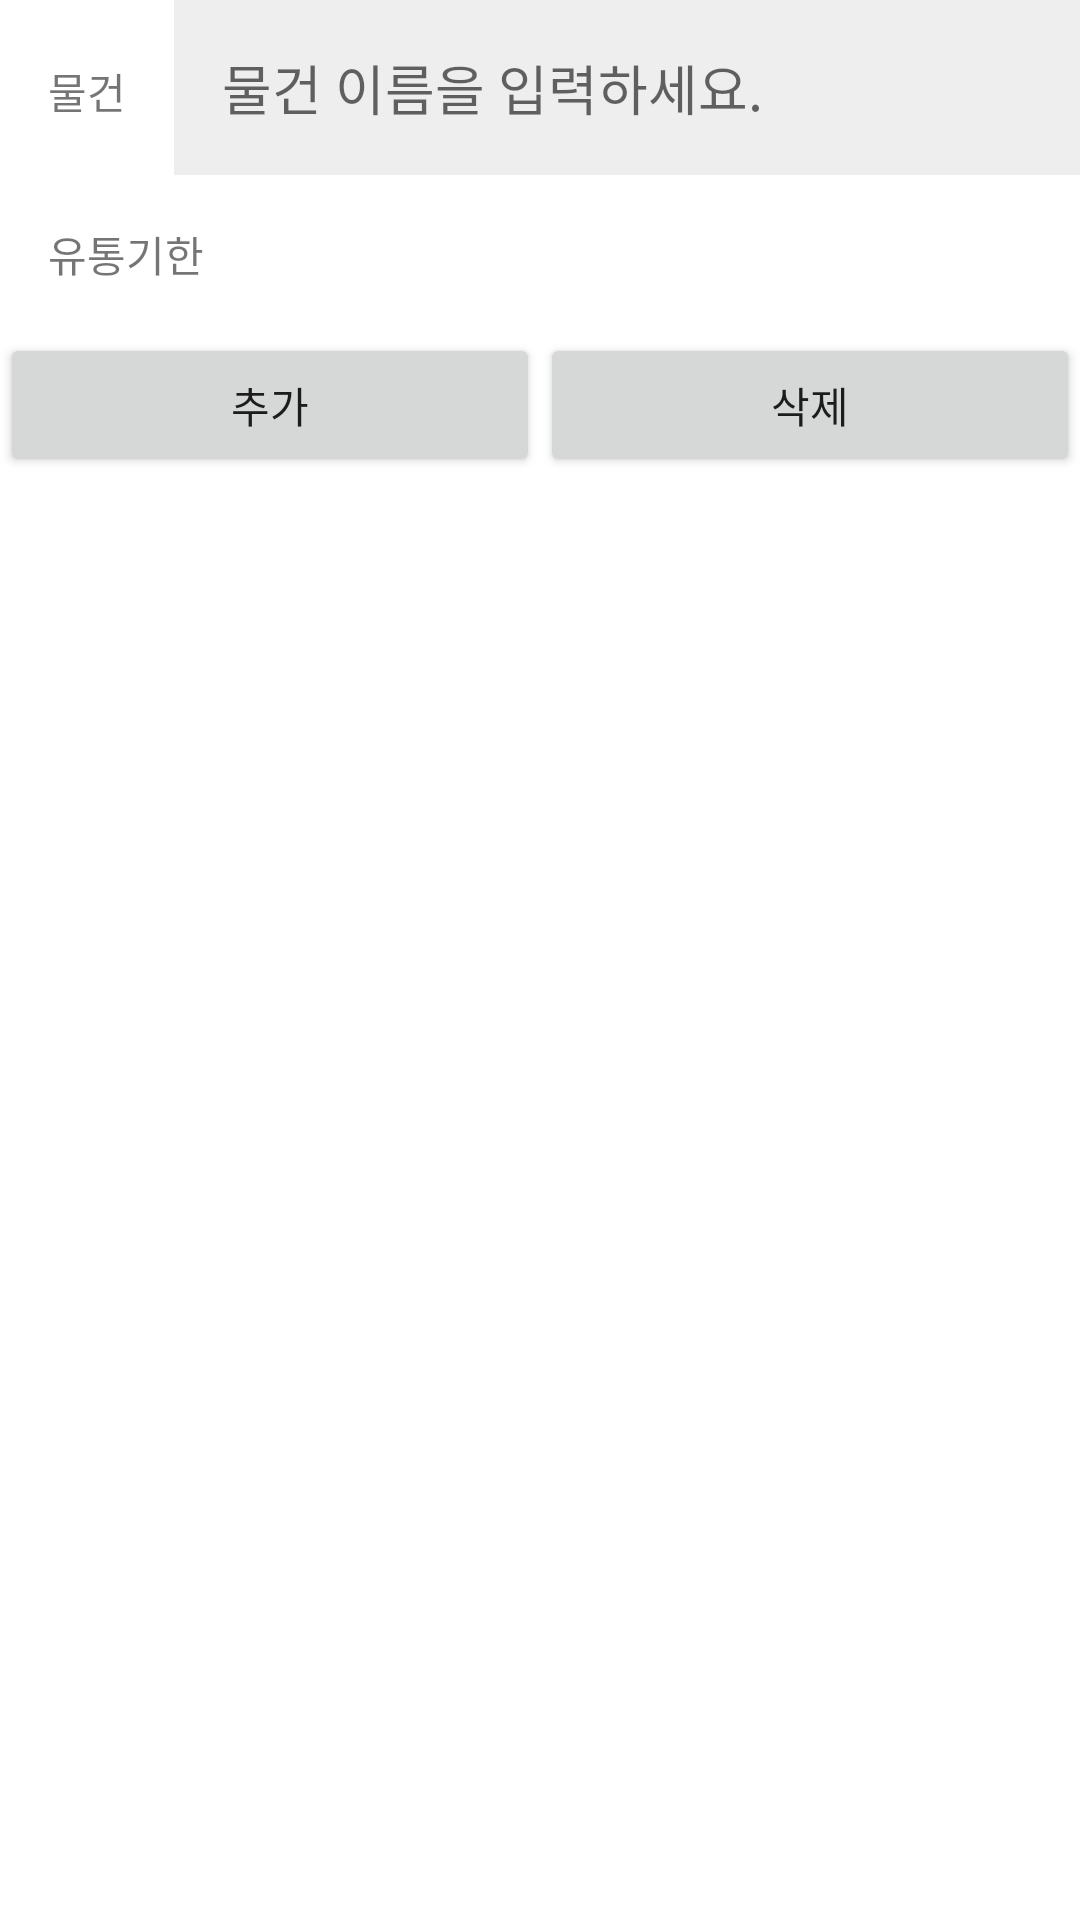

Layout XML and referenced resources for this Android screen:
<!-- AndroidManifest.xml: application theme Theme.Apptest3 -->
<!-- res/layout/fragment_home.xml -->
<?xml version="1.0" encoding="utf-8"?>
<LinearLayout xmlns:android="http://schemas.android.com/apk/res/android"
    xmlns:tools="http://schemas.android.com/tools"
    android:layout_width="match_parent"
    android:layout_height="match_parent"
    android:orientation="vertical"
    tools:context=".MainActivity">

    <LinearLayout
        android:layout_width="match_parent"
        android:layout_height="wrap_content"
        android:orientation="horizontal">

        <TextView
            android:layout_width="wrap_content"
            android:layout_height="wrap_content"
            android:padding="16dp"
            android:text="물건" />

        <EditText
            android:id="@+id/object_name"
            android:layout_width="match_parent"
            android:layout_height="wrap_content"
            android:layout_weight="1"
            android:background="#eeeeee"
            android:hint="물건 이름을 입력하세요."
            android:padding="16dp" />
    </LinearLayout>

    <LinearLayout
        android:layout_width="match_parent"
        android:layout_height="wrap_content"
        android:orientation="horizontal">

        <TextView
            android:layout_width="wrap_content"
            android:layout_height="wrap_content"
            android:padding="16dp"
            android:text="유통기한" />

        <TextView
            android:id="@+id/dateText"
            android:layout_width="260dp"
            android:layout_height="match_parent"
            android:gravity="center"
            android:textAlignment="center"
            android:textSize="22dp" />

        <ImageView
            android:id="@+id/dateBtn"
            android:layout_width="60dp"
            android:layout_height="match_parent"
            android:clickable="true"
            android:contentDescription="calender"
            android:src="@drawable/icon_date" />
    </LinearLayout>


    <LinearLayout
        android:layout_width="match_parent"
        android:layout_height="wrap_content"
        android:orientation="horizontal">

        <Button
            android:id="@+id/btnAdd"
            android:layout_width="wrap_content"
            android:layout_height="wrap_content"
            android:layout_weight="1"
            android:text="추가"
            android:onClick="mOnClick"/>
        <Button
            android:id="@+id/btnDel"
            android:layout_width="wrap_content"
            android:layout_height="wrap_content"
            android:layout_weight="1"
            android:text="삭제"
            android:onClick="mOnClick"/>

    </LinearLayout>


    <ListView
        android:id="@+id/listview"
        android:layout_width="match_parent"
        android:layout_height="wrap_content"></ListView>

</LinearLayout>
<!-- resources referenced by this layout -->
<resources>
  <style name="Theme.Apptest3" parent="Theme.MaterialComponents.DayNight.DarkActionBar">
          
          <item name="colorPrimary">@color/purple_500</item>
          <item name="colorPrimaryVariant">@color/purple_700</item>
          <item name="colorOnPrimary">@color/white</item>
          
          <item name="colorSecondary">@color/teal_200</item>
          <item name="colorSecondaryVariant">@color/teal_700</item>
          <item name="colorOnSecondary">@color/black</item>
          
          <item name="android:statusBarColor">?attr/colorPrimaryVariant</item>
          
      </style>
  <!-- not gathered from this repository: default colours our renderer supplied (Android Studio template values) -->
  <color name="purple_500">#FF6200EE</color>
  <color name="purple_700">#FF3700B3</color>
  <color name="teal_200">#FF03DAC5</color>
  <color name="teal_700">#FF018786</color>
  <color name="black">#FF000000</color>
  <color name="white">#FFFFFFFF</color>
</resources>
